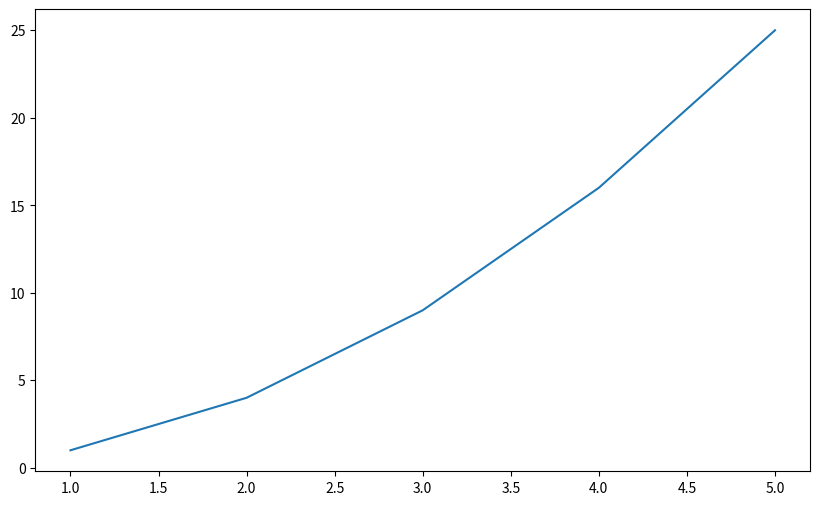

Write Python code to recreate this figure.
import matplotlib.pyplot as plt
plt.figure(figsize=(10, 6))
plt.plot([1, 2, 3, 4, 5], [1, 4, 9, 16, 25])
plt.show()
